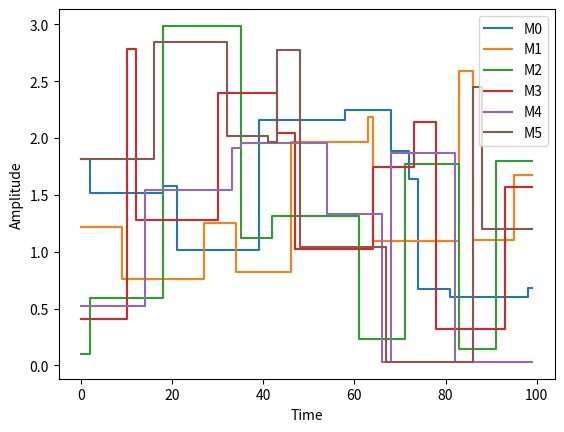

Here is the Python script that generated this plot:

import numpy as np
import matplotlib.pyplot as plt


def APRBS(a_range, b_range, nstep):
    # random signal generation
    # range for amplitude
    a = np.random.rand(nstep) * (a_range[1]-a_range[0]) + a_range[0]
    # range for frequency
    b = np.random.rand(nstep) * (b_range[1]-b_range[0]) + b_range[0]
    b = np.round(b)
    b = b.astype(int)
    b[0] = 0

    for i in range(1, np.size(b)):
        b[i] = b[i-1]+b[i]

    # Random Signal
    i = 0
    random_signal = np.zeros(nstep)
    while b[i] < np.size(random_signal):
        k = b[i]
        random_signal[k:] = a[i]
        i = i+1

    # PRBS
    a = np.zeros(nstep)
    j = 0
    while j < nstep:
        a[j] = 5
        a[j+1] = -5
        j = j+2

    i = 0
    prbs = np.zeros(nstep)
    while b[i] < np.size(prbs):
        k = b[i]
        prbs[k:] = a[i]
        i = i+1
    return random_signal


def multiple_aprbs(a_range, b_range, nstep, ninput):
    u = np.zeros([ninput, nstep])
    for i in range(ninput):
        u[i, :] = APRBS(a_range, b_range, nstep)
    return u


ninput = 6
nstep = 100
a_range = [0, 3]
b_range = [0, 20]
u = multiple_aprbs(a_range, b_range, nstep, ninput)
plt.figure()
for i in range(ninput):

    plt.plot(u[i, :], label='M'+str(i), drawstyle='steps')
    plt.xlabel('Time')
    plt.ylabel('Amplitude')
plt.legend()
plt.show()
